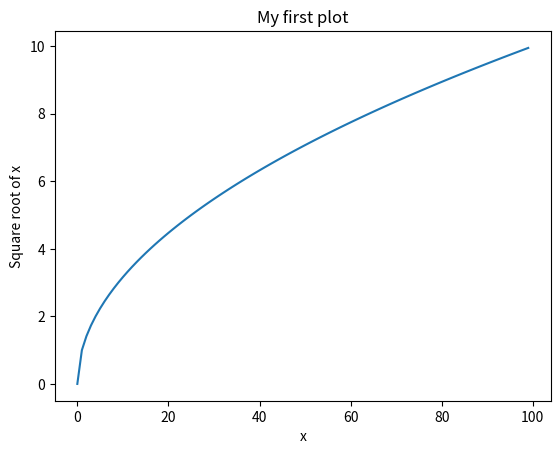
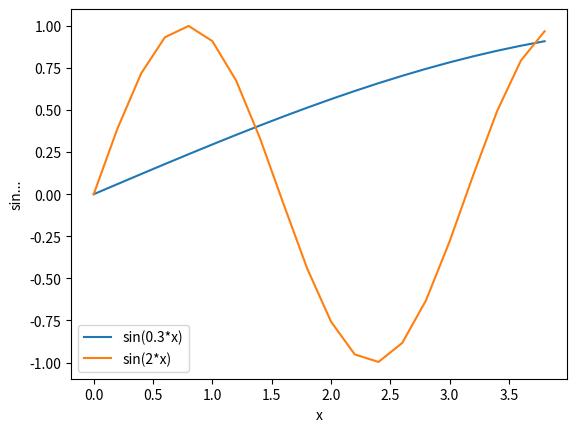
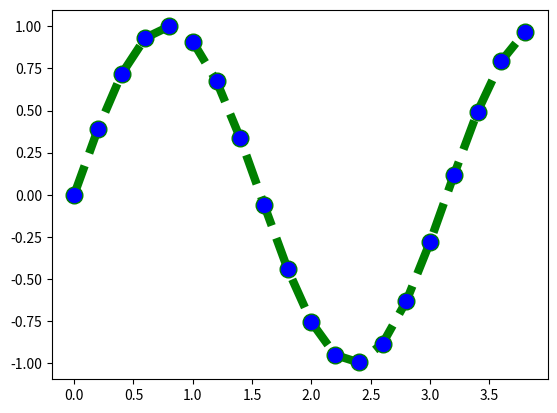

Write Python code to recreate these figures, in order.
#!/usr/bin/env python
# coding: utf-8

# # Computational Programming with Python
# ### Lecture 2: Lists and elementary plotting
#
# ### Center for Mathematical Sciences, Lund University
# Lecturer: Malin Christersson, Robert Klöfkorn


# ## This lecture
#
# - Intro Survey
# - Use of AI in Programming
# - Lists
# - More about for loops
# - Elementary plotting


# ## Lists
#
# A Python list is an ordered list of objects, enclosed in square brackets.
# One accesses elements of a list using zero-based indices inside square brackets.
# Note: list is the most commonly used container in Python.

# ### List examples

L1 = [1, 2]
print(L1[0])
print(L1[1])
print(type(L1))

L2 = ['a', 1, [3, 4]]
print(L2[0])
print(L2[2])
print(L2[2][0])


# ### Negative indices

L2 = ['a', 1, [3, 4]]
print(L2[-1])  # last element
print(L2[-2])  # second last element


# ### List utilities - range
# range(n) can be used to fill a list with n elements starting with zero.

L3 = list(range(5))  # numbers 0,1,2,3,4
print(L3)


# ### List utilities - len
# The function len(L) gives the length of a list:

L4 = ["Stockholm", "Paris", "Berlin"]
L5 = [[0,1], [10, 100, 1000, 10000]]
print(len(L4))
print(len(L5))
print("len(L5[-1])", len(L5[-1]))


# ### List utilities - append
# Use the method append to append an element at the end of the list.

L6 = ['a', 'b', 'c']
print(L6[-1])
print(len(L6))
L6[0] = 'd'
print(L6[0])
print(L6[-1])
print(len(L6))


# ### List comprehension
# A convenient way to build up lists.
# Syntax: [<expr> for <variable> in <list>]

L1 = [2, 3, 10, 1, 5]
L2 = [x*2 for x in L1]
L3 = [x*2 for x in L1 if 4 < x <= 10]
print(L1)
print(L2)
print(L3)


# ### Operations on lists
# Adding two lists concatenates them:

L1 = [1, 2]
L2 = [3, 4]
L3 = L1 + L2
print(L3)

# Multiplying a list with an integer:
L = [1, 2]
L2 = 3*L
print(L2)


# ## Some more functions

L = [4, 9, -1, 2]
print("The sum is", sum(L))
print("The minimum value is", min(L))
print("The maximum value is", max(L))


# ## Some more methods

L = [4, 9, -1, 2]
L3 = L.copy()
print("L =", L)
L.reverse()
print("L =", L)
L.sort()
print("L =", L)


# ## Programming example: sum(i) for i=0..n

s = 0
n = 10
for i in range(n+1):
    s += i
print(s)

s = sum(range(n+1))
print(s)


# ## Enumerating lists

L = ['C', 'l', 'o', 'u', 'd']
for i, l in enumerate(L):
    print(f"The {i}-th element of L is '{l}'")


# ## Slicing
# L[i:j] - elements from index i to j-1

L = ['C', 'l', 'o', 'u', 'd']
print(L[1:4])
print("L[1:] =", L[1:])
print("L[:3] =", L[:3])
print("L[-2:] =", L[-2:])
print("L[:-2] =", L[:-2])


# ## for loops - break and else

x_values = [0, 2, 3, 4, 5]
threshold = 3.5
for x in x_values:
    if x > threshold:
        break
    print(x)

threshold = 3.5
for x in x_values:
    if x > threshold:
        print("not all x are below the threshold")
        break
    print(x)
else:
    print("all the x are below the threshold")


# ## Elementary plotting

from numpy import *
from matplotlib.pyplot import *

x_list = list(range(100))
y_list = [sqrt(x) for x in x_list]

plot(x_list, y_list, '-')
title('My first plot')
xlabel('x')
ylabel('Square root of x')
show()


# ## More about plots - with labels and legend

x_vals = [.2*n for n in range(20)]
y1 = [sin(.3*x) for x in x_vals]
y2 = [sin(2*x) for x in x_vals]
plot(x_vals, y1, label='sin(0.3*x)')
plot(x_vals, y2, label='sin(2*x)')
xlabel('x')
ylabel('sin...')
legend()
show()


# ## A plot with more keywords

plot(x_vals, y2,
     color='green',
     linestyle='dashed',
     marker='o',
     markerfacecolor='blue',
     markersize=12,
     linewidth=6)
show()
